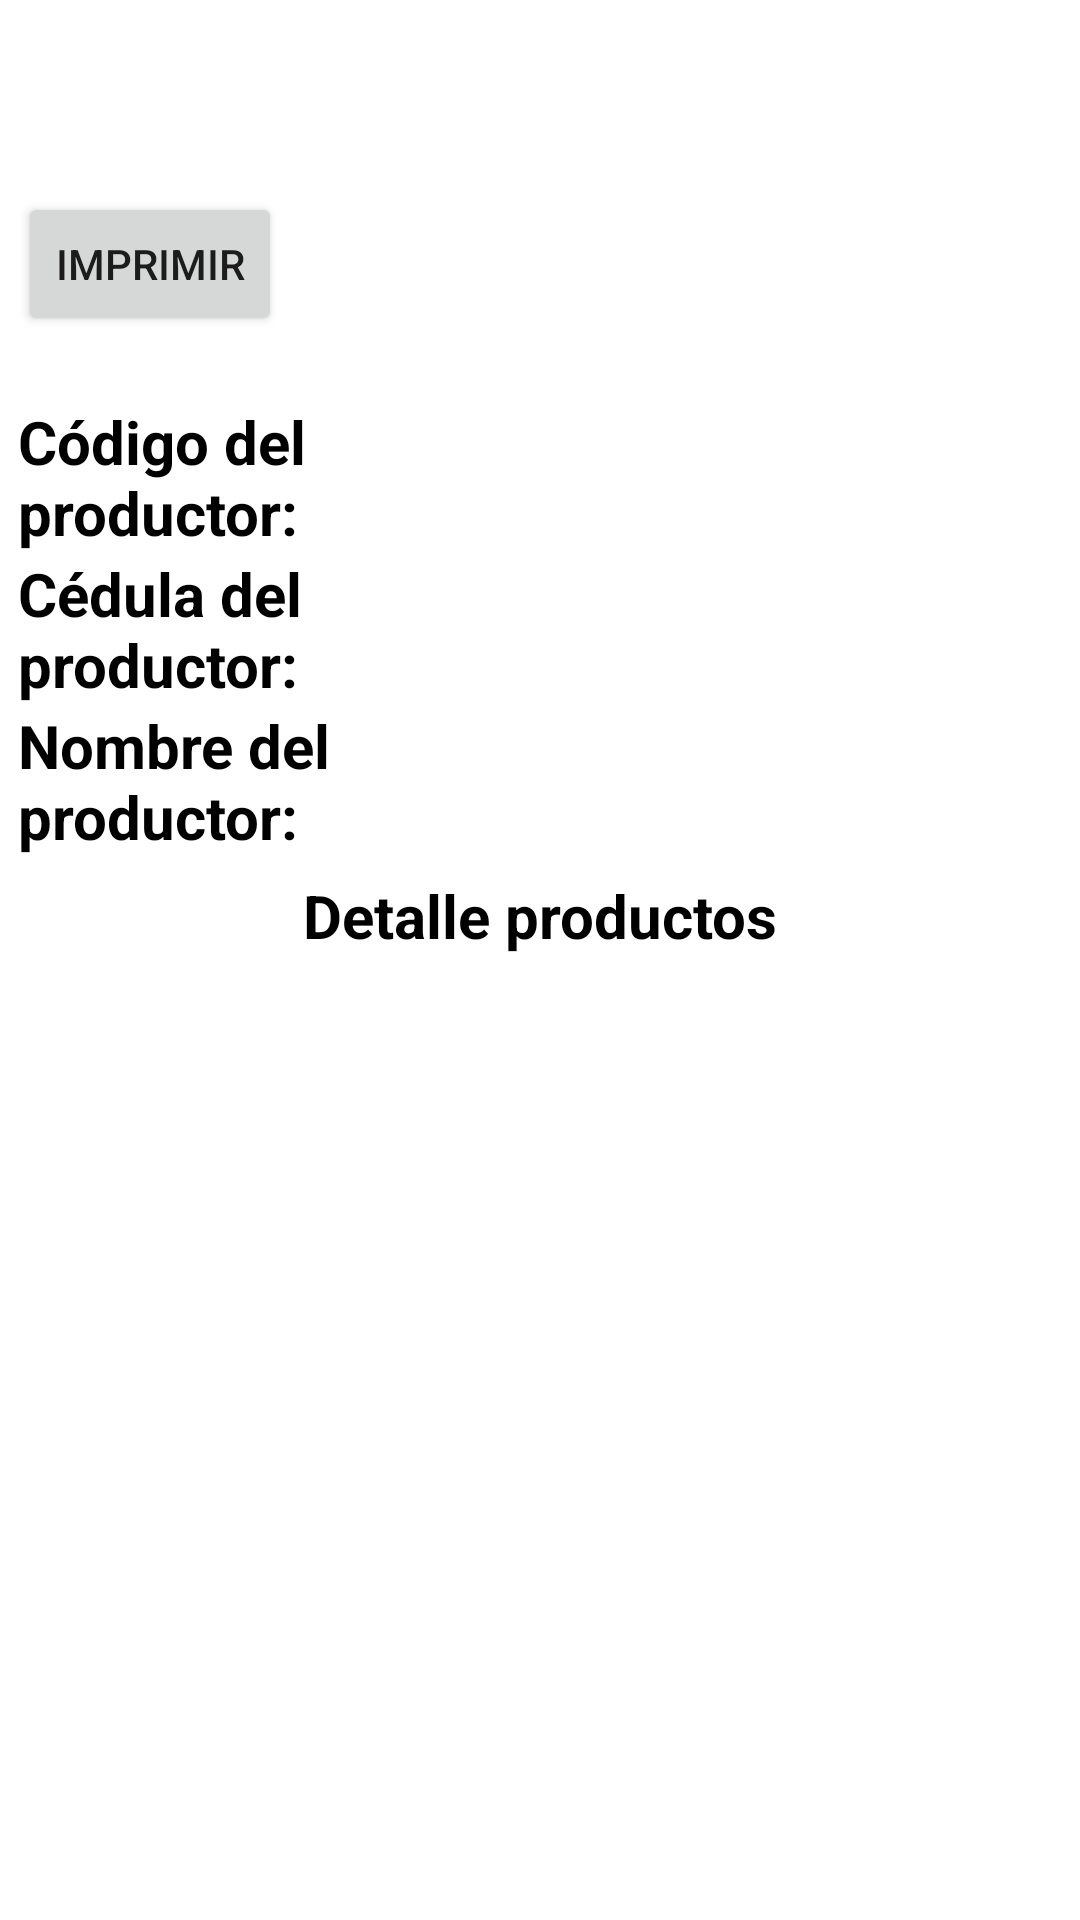

Reconstruct the res/layout file that produces this screen, plus the resources it refers to.
<!-- AndroidManifest.xml: application theme AppTheme -->
<!-- res/layout/activity_print.xml -->
<?xml version="1.0" encoding="utf-8"?>
<LinearLayout xmlns:android="http://schemas.android.com/apk/res/android"
    xmlns:tools="http://schemas.android.com/tools"
    android:id="@+id/linear"
    android:layout_width="match_parent"
    android:layout_height="match_parent"
    android:background="@android:color/white"
    android:orientation="vertical"
    android:padding="@dimen/padding"
    android:paddingBottom="@dimen/activity_vertical_margin"
    android:paddingLeft="@dimen/activity_horizontal_margin"
    android:paddingRight="@dimen/activity_horizontal_margin"
    android:paddingTop="@dimen/activity_vertical_margin"
    android:scrollbarAlwaysDrawVerticalTrack="false"
    android:transitionName="layout_transition"
    tools:context="com.comsab.PrintActivity">

    <TextView
        android:id="@+id/initial"
        android:layout_width="match_parent"
        android:layout_height="0dp"
        android:layout_weight="0.1"
        android:gravity="center"
        android:textColor="@android:color/white"
        android:textSize="@dimen/initial_size"
        android:transitionName="initial_transition" />

    <Button
        android:id="@+id/update_button"
        android:layout_width="wrap_content"
        android:layout_height="wrap_content"
        android:onClick="print"
        android:text="@string/update_button" />

    <ScrollView
        android:layout_width="match_parent"
        android:layout_height="0dp"
        android:layout_weight="0.9">

        <LinearLayout
            android:id="@+id/listProducts"
            android:layout_width="match_parent"
            android:layout_height="wrap_content"
            android:orientation="vertical">

            <TextView
                android:id="@+id/name"
                android:layout_width="match_parent"
                android:layout_height="wrap_content"
                android:textColor="@android:color/black"
                android:textSize="@dimen/text_size" />

            <LinearLayout
                android:layout_width="match_parent"
                android:layout_height="wrap_content"
                android:orientation="horizontal">

                <TextView
                    android:layout_width="0dp"
                    android:layout_height="wrap_content"
                    android:layout_weight=".45"
                    android:text="@string/producerID"
                    android:textColor="@android:color/black"
                    android:textSize="@dimen/text_size2"
                    android:textStyle="bold" />

                <TextView
                    android:id="@+id/producer"
                    android:layout_width="0dp"
                    android:layout_height="wrap_content"
                    android:layout_weight=".55"
                    android:textColor="@android:color/black"
                    android:textSize="@dimen/text_size" />

            </LinearLayout>

            <LinearLayout
                android:layout_width="match_parent"
                android:layout_height="wrap_content"
                android:orientation="horizontal">

                <TextView
                    android:layout_width="0dp"
                    android:layout_height="wrap_content"
                    android:layout_weight=".45"
                    android:text="@string/producerCedula"
                    android:textColor="@android:color/black"
                    android:textSize="@dimen/text_size2"
                    android:textStyle="bold" />

                <TextView
                    android:id="@+id/producer2"
                    android:layout_width="0dp"
                    android:layout_height="wrap_content"
                    android:layout_weight=".55"
                    android:textColor="@android:color/black"
                    android:textSize="@dimen/text_size" />

            </LinearLayout>

            <LinearLayout
                android:layout_width="match_parent"
                android:layout_height="wrap_content"
                android:orientation="horizontal">

                <TextView
                    android:layout_width="0dp"
                    android:layout_height="wrap_content"
                    android:layout_weight=".45"
                    android:text="@string/producerNAME"
                    android:textColor="@android:color/black"
                    android:textSize="@dimen/text_size2"
                    android:textStyle="bold" />

                <TextView
                    android:id="@+id/producerName"
                    android:layout_width="0dp"
                    android:layout_height="wrap_content"
                    android:layout_weight=".55"
                    android:textColor="@android:color/black"
                    android:textSize="@dimen/text_size" />

            </LinearLayout>

            <TextView
                android:id="@+id/productsDetail"
                android:layout_width="match_parent"
                android:layout_height="wrap_content"
                android:layout_gravity="center_horizontal"
                android:gravity="center_horizontal"
                android:padding="@dimen/padding"
                android:paddingTop="@dimen/padding"
                android:text="@string/productos"
                android:textColor="@android:color/black"
                android:textSize="@dimen/text_size2"
                android:textStyle="bold" />



        </LinearLayout>

    </ScrollView>


</LinearLayout>
<!-- resources referenced by this layout -->
<resources>
  <dimen name="activity_horizontal_margin">6dp</dimen>
  <dimen name="activity_vertical_margin">6dp</dimen>
  <dimen name="initial_size">30sp</dimen>
  <dimen name="padding">6dp</dimen>
  <dimen name="text_size">16sp</dimen>
  <dimen name="text_size2">20sp</dimen>
  <string name="producerCedula">Cédula del productor: </string>
  <string name="producerID">Código del productor: </string>
  <string name="producerNAME">Nombre del productor: </string>
  <string name="productos">Detalle productos</string>
  <string name="update_button">Imprimir</string>
  <style name="AppTheme" parent="BaseTheme" />
  <style name="BaseTheme" parent="Theme.AppCompat.Light.DarkActionBar">
          <item name="actionBarStyle">@style/MyActionBar</item>
      </style>
  <style name="MyActionBar" parent="@style/Widget.AppCompat.Light.ActionBar.Solid.Inverse">
          <item name="background">@color/light_green</item>
      </style>
  <item name="light_green" type="color">#689f38</item>
</resources>
